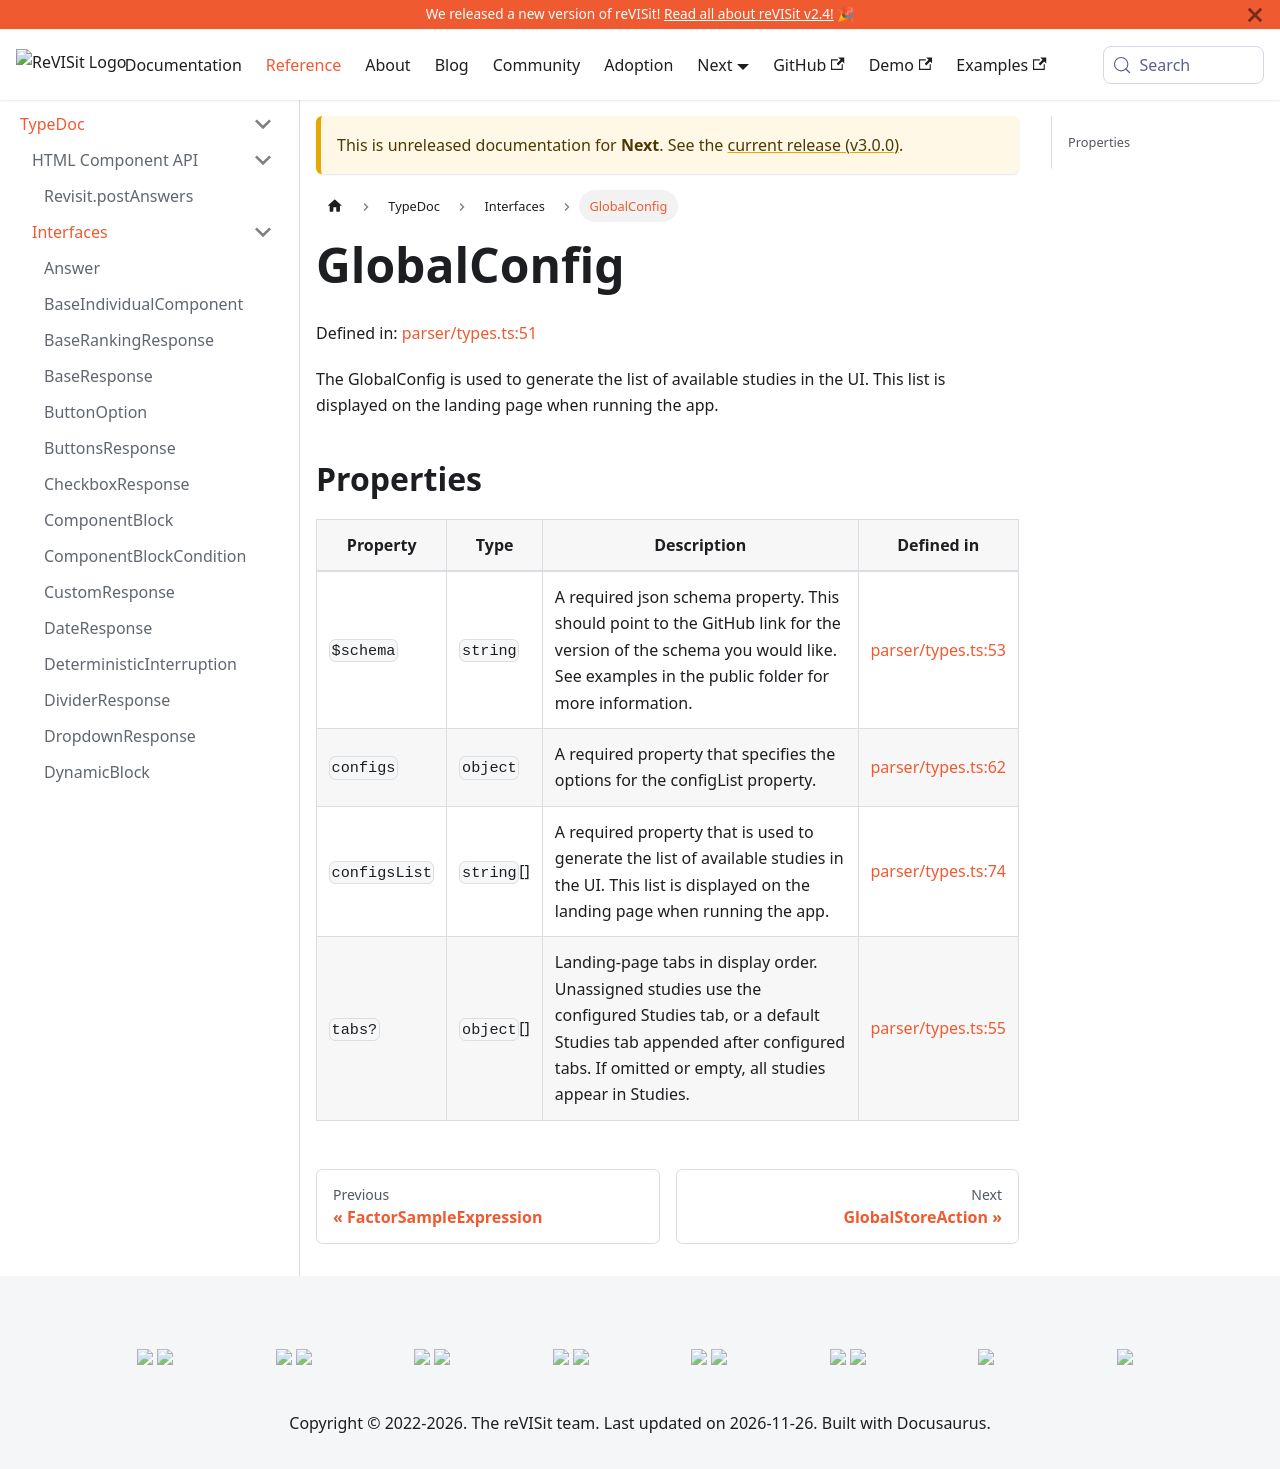

repository: revisit-studies/reVISit-studies.github.io · page: PR293/docs/next/typedoc/interfaces/GlobalConfig/index.html · generator: docusaurus

# GlobalConfig

Defined in: [parser/types.ts:15](https://github.com/revisit-studies/study/blob/fb7b64f6ea729ee3d5a0457224326b40ce119176/src/parser/types.ts#L15)

The GlobalConfig is used to generate the list of available studies in the UI.
This list is displayed on the landing page when running the app.

## Properties

| Property | Type | Description | Defined in |
| ------ | ------ | ------ | ------ |
| <a id="schema"></a> `$schema` | `string` | A required json schema property. This should point to the GitHub link for the version of the schema you would like. See examples in the public folder for more information. | [parser/types.ts:17](https://github.com/revisit-studies/study/blob/fb7b64f6ea729ee3d5a0457224326b40ce119176/src/parser/types.ts#L17) |
| <a id="configs"></a> `configs` | `object` | A required property that specifies the options for the configList property. | [parser/types.ts:19](https://github.com/revisit-studies/study/blob/fb7b64f6ea729ee3d5a0457224326b40ce119176/src/parser/types.ts#L19) |
| <a id="configslist"></a> `configsList` | `string`[] | A required property that is used to generate the list of available studies in the UI. This list is displayed on the landing page when running the app. | [parser/types.ts:29](https://github.com/revisit-studies/study/blob/fb7b64f6ea729ee3d5a0457224326b40ce119176/src/parser/types.ts#L29) |
